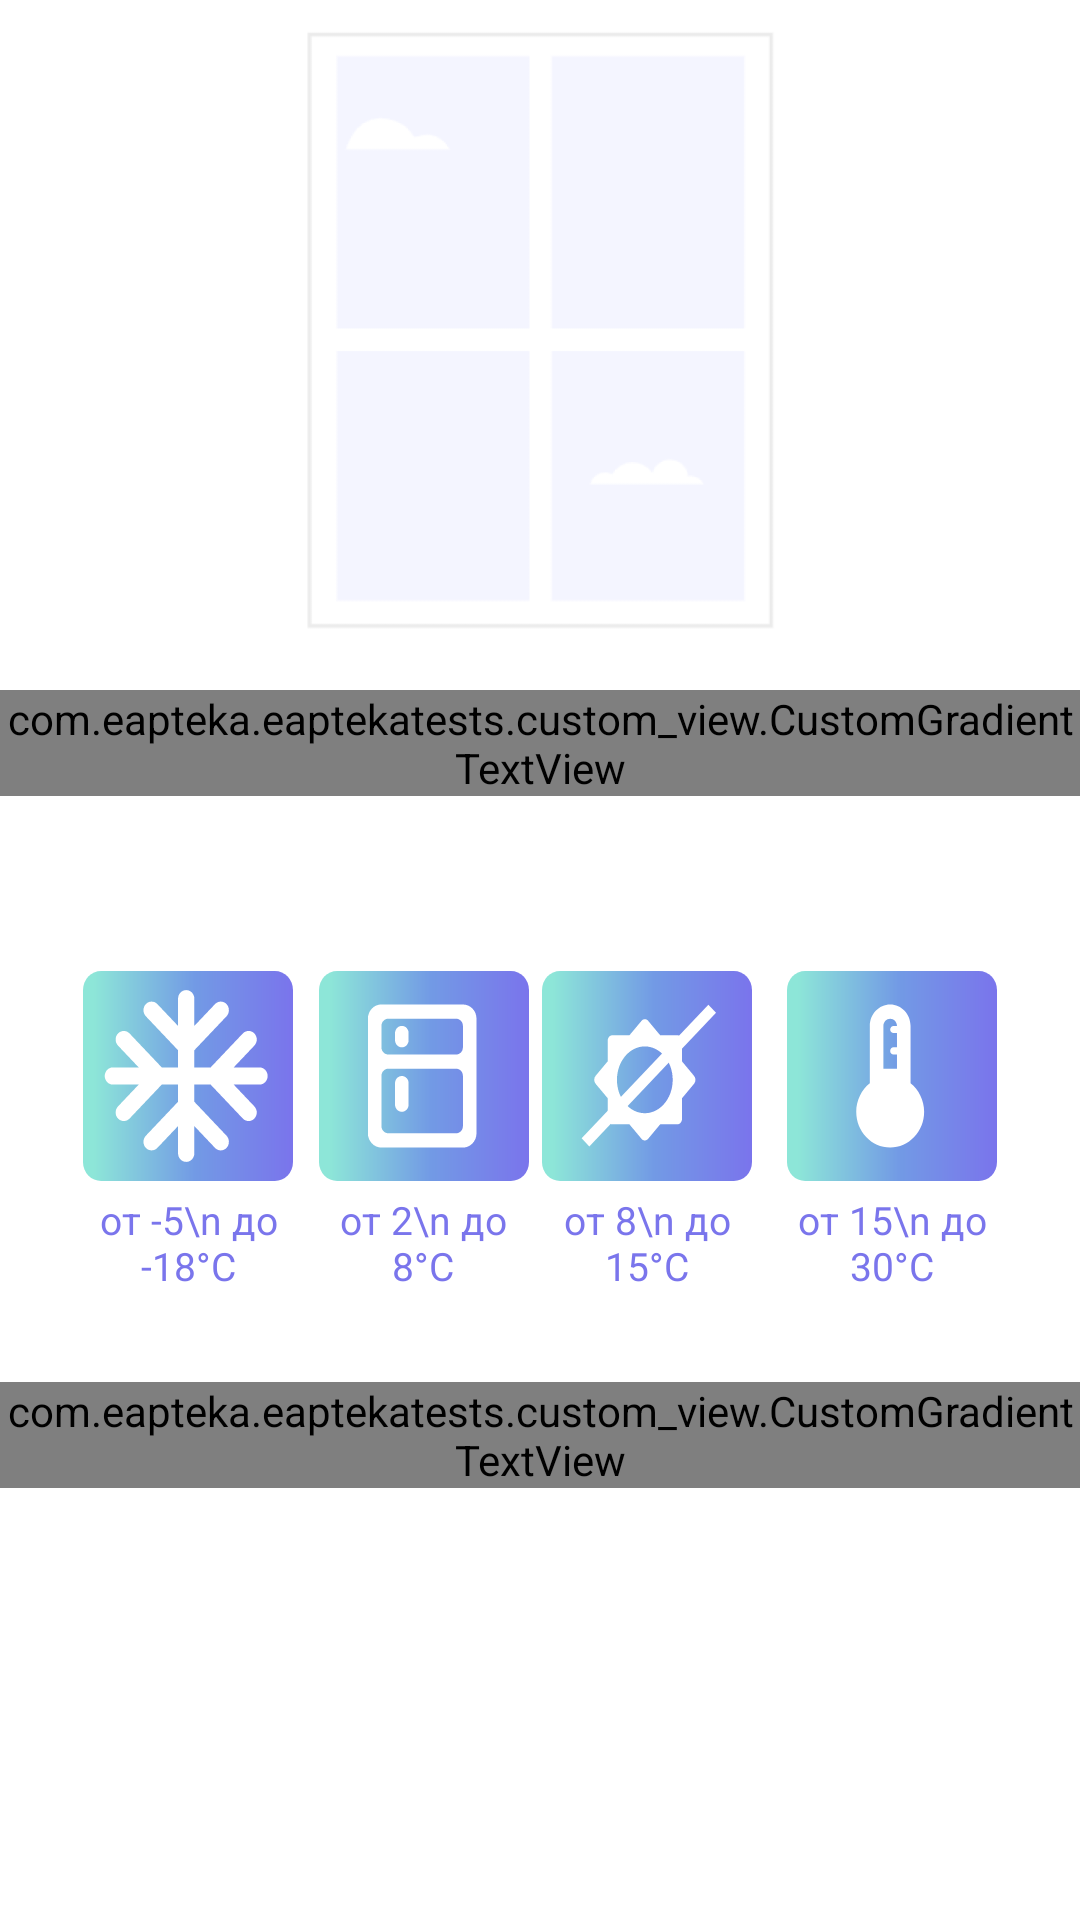

This screen was rendered from an Android layout file. Write that file and the resources it references.
<!-- AndroidManifest.xml: application theme Theme.EaptekaTests -->
<!-- res/layout/fragment_question_select_storage_type.xml -->
<?xml version="1.0" encoding="utf-8"?>
<ScrollView xmlns:android="http://schemas.android.com/apk/res/android"
    xmlns:tools="http://schemas.android.com/tools"
    android:layout_width="match_parent"
    android:layout_height="match_parent">

    <LinearLayout
        android:layout_width="match_parent"
        android:layout_height="wrap_content"
        android:gravity="center_horizontal"
        android:orientation="vertical">

        <ImageView
            android:layout_width="200dp"
            android:layout_height="200dp"
            android:layout_marginTop="10dp"
            android:src="@drawable/ic_window" />

        <com.eapteka.eaptekatests.custom_view.CustomGradientTextView
            android:id="@+id/tv_title"
            android:layout_width="wrap_content"
            android:layout_height="wrap_content"
            android:textSize="36sp"
            android:textStyle="bold"
            tools:text="ХРАНЕНИЕ"
            android:textAllCaps="true"
            android:layout_marginTop="20dp"/>

        <TextView
            android:id="@+id/tv_desc"
            android:layout_width="wrap_content"
            android:layout_height="wrap_content"
            android:layout_marginTop="4dp"
            android:textSize="18sp"
            android:textColor="@color/desc_color"
            style="@style/TextViewDesc"
            />

        <LinearLayout
            android:layout_width="match_parent"
            android:layout_height="wrap_content"
            android:layout_marginHorizontal="20dp"
            android:orientation="horizontal"
            android:weightSum="4"
            android:layout_marginTop="10dp"
            android:clipChildren="false"
            android:clipToPadding="false"
            android:paddingVertical="20dp"
            >

            <LinearLayout
                android:layout_width="wrap_content"
                android:layout_height="wrap_content"
                android:orientation="vertical"
                android:gravity="center_horizontal"
                android:layout_weight="1"
                android:id="@+id/b_super_cold"
                android:layout_marginHorizontal="@dimen/margin_storage_type_button"
                >
                <ImageButton
                    style="@style/ImageViewStorageType"
                    android:src="@drawable/ic_cold"
                    />
                <TextView
                    android:layout_width="wrap_content"
                    android:layout_height="wrap_content"
                    style="@style/TextViewStorageType"
                    android:text="от -5\n до -18°C"/>
            </LinearLayout>


            <LinearLayout
                android:layout_width="wrap_content"
                android:layout_height="wrap_content"
                android:orientation="vertical"
                android:gravity="center_horizontal"
                android:layout_weight="1"
                android:layout_marginHorizontal="@dimen/margin_storage_type_button"
                android:id="@+id/b_cold"
                >
                <ImageButton
                    style="@style/ImageViewStorageType"
                    android:src="@drawable/ic_refrigerator"
                    />
                <TextView
                    android:layout_width="wrap_content"
                    android:layout_height="wrap_content"
                    style="@style/TextViewStorageType"
                    android:text="от 2\n до 8°C"/>
            </LinearLayout>

            <LinearLayout
                android:layout_width="wrap_content"
                android:layout_height="wrap_content"
                android:orientation="vertical"
                android:gravity="center_horizontal"
                android:layout_weight="1"
                android:layout_marginHorizontal="@dimen/margin_storage_type_button"
                android:id="@+id/b_heat"
                >
                <ImageButton
                    style="@style/ImageViewStorageType"
                    android:src="@drawable/ic_no_sun"
                    />
                <TextView
                    android:layout_width="wrap_content"
                    android:layout_height="wrap_content"
                    style="@style/TextViewStorageType"
                    android:text="от 8\n до 15°C"/>
            </LinearLayout>

            <LinearLayout
                android:layout_width="wrap_content"
                android:layout_height="wrap_content"
                android:orientation="vertical"
                android:gravity="center_horizontal"
                android:layout_weight="1"
                android:id="@+id/b_super_heat"
                android:layout_marginHorizontal="@dimen/margin_storage_type_button"
                >
                <ImageButton
                    style="@style/ImageViewStorageType"
                    android:src="@drawable/ic_temperature"
                    />
                <TextView
                    android:layout_width="wrap_content"
                    android:layout_height="wrap_content"
                    style="@style/TextViewStorageType"
                    android:text="от 15\n до 30°C"/>
            </LinearLayout>

        </LinearLayout>



        <com.eapteka.eaptekatests.custom_view.CustomGradientTextView
            android:id="@+id/b_next"
            android:layout_width="wrap_content"
            android:layout_height="wrap_content"
            android:layout_marginTop="10dp"
            android:textSize="24sp"
            android:textStyle="bold"
            android:textAllCaps="true"
            android:text="готово" />

    </LinearLayout>
</ScrollView>
<!-- resources referenced by this layout -->
<resources>
  <color name="desc_color">#7A75EC</color>
  <dimen name="margin_storage_type_button">3dp</dimen>
  <!-- drawable ic_temperature (drawable) -->
  <vector xmlns:android="http://schemas.android.com/apk/res/android"
      xmlns:aapt="http://schemas.android.com/aapt"
      android:width="58dp"
      android:height="55dp"
      android:viewportWidth="58"
      android:viewportHeight="55">
    <path
        android:pathData="M5,0L53,0A5,5 0,0 1,58 5L58,50A5,5 0,0 1,53 55L5,55A5,5 0,0 1,0 50L0,5A5,5 0,0 1,5 0z">
      <aapt:attr name="android:fillColor">
        <gradient 
            android:startY="27.2522"
            android:startX="2.98227"
            android:endY="27.2522"
            android:endX="58"
            android:type="linear">
          <item android:offset="0" android:color="#FF8DE6D8"/>
          <item android:offset="0.508333" android:color="#FF729AE5"/>
          <item android:offset="1" android:color="#FF7A74EC"/>
        </gradient>
      </aapt:attr>
    </path>
    <path
        android:pathData="M28.5,8.75C31.6125,8.75 34.125,11.2625 34.125,14.375V29.375C36.3937,31.0812 37.875,33.8188 37.875,36.875C37.875,42.05 33.675,46.25 28.5,46.25C23.325,46.25 19.125,42.05 19.125,36.875C19.125,33.8188 20.6062,31.0812 22.875,29.375V14.375C22.875,11.2625 25.3875,8.75 28.5,8.75ZM26.625,25.625H30.375V21.875H29.4375C28.9125,21.875 28.5,21.4625 28.5,20.9375C28.5,20.4125 28.9125,20 29.4375,20H30.375V16.25H29.4375C28.9125,16.25 28.5,15.8375 28.5,15.3125C28.5,14.7875 28.9125,14.375 29.4375,14.375H30.375C30.375,13.3438 29.5312,12.5 28.5,12.5C27.4688,12.5 26.625,13.3438 26.625,14.375V25.625Z"
        android:fillColor="#ffffff"
        android:fillType="evenOdd"/>
  </vector>
  <style name="ImageViewStorageType">
          <item name="android:layout_width">70dp</item>
          <item name="android:layout_height">70dp</item>
          <item name="android:scaleType">fitXY</item>
          <item name="android:background">@android:color/transparent</item>
          <item name="android:clickable">false</item>
      </style>
  <style name="TextViewDesc">
          <item name="android:layout_marginStart">23dp</item>
          <item name="android:layout_marginEnd">23dp</item>
      </style>
  <style name="TextViewStorageType" parent="Widget.AppCompat.TextView">
          <item name="android:textColor">@color/desc_color</item>
          <item name="android:gravity">center_horizontal</item>
          <item name="android:layout_marginTop">4dp</item>
          <item name="android:textSize">13sp</item>
      </style>
  <style name="Theme.EaptekaTests" parent="Theme.MaterialComponents.DayNight.NoActionBar">
          
          <item name="colorPrimary">@color/purple_500</item>
          <item name="colorPrimaryVariant">@color/purple_700</item>
          <item name="colorOnPrimary">@color/white</item>
          
          <item name="colorSecondary">@color/teal_200</item>
          <item name="colorSecondaryVariant">@color/teal_700</item>
          <item name="colorOnSecondary">@color/black</item>
          
          <item name="android:statusBarColor" tools:targetApi="l">?attr/colorPrimaryVariant</item>
          
      </style>
  <color name="purple_500">#FF6200EE</color>
  <color name="purple_700">#FF3700B3</color>
  <color name="white">#FFFFFFFF</color>
  <color name="teal_200">#FF03DAC5</color>
  <color name="teal_700">#FF018786</color>
  <color name="black">#FF000000</color>
</resources>
